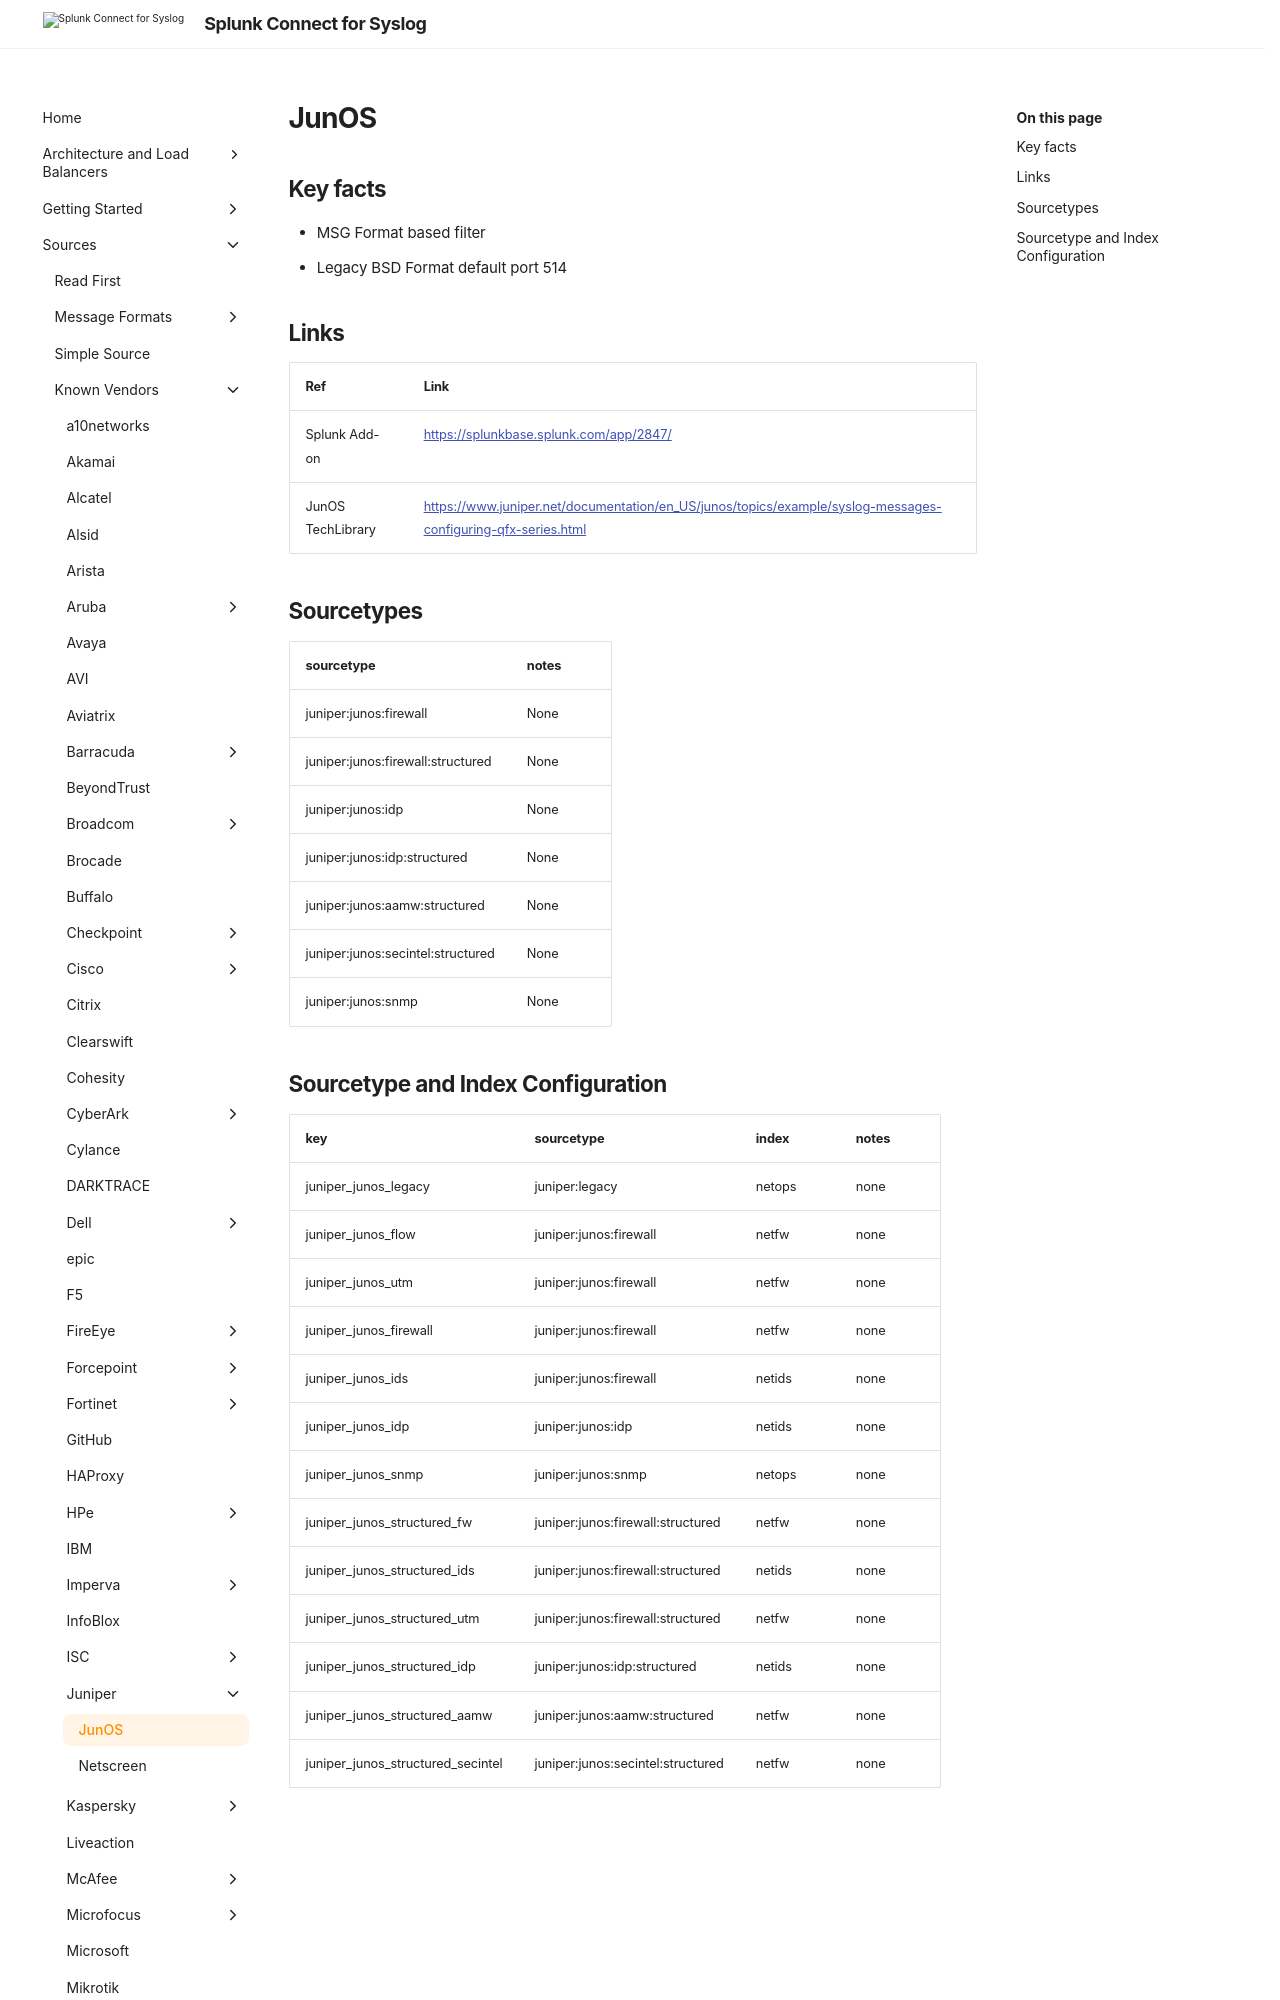

repository: splunk/splunk-connect-for-syslog · page: develop/sources/vendor/Juniper/junos/index.html · generator: mkdocs

# JunOS

## Key facts

* MSG Format based filter
* Legacy BSD Format default port 514

## Links

| Ref               | Link                                                                    |
|-------------------|-------------------------------------------------------------------------|
| Splunk Add-on     | <https://splunkbase.splunk.com/app/2847/>                                 |
| JunOS TechLibrary | <https://www.juniper.net/documentation/en_US/junos/topics/example/syslog-messages-configuring-qfx-series.html> |
